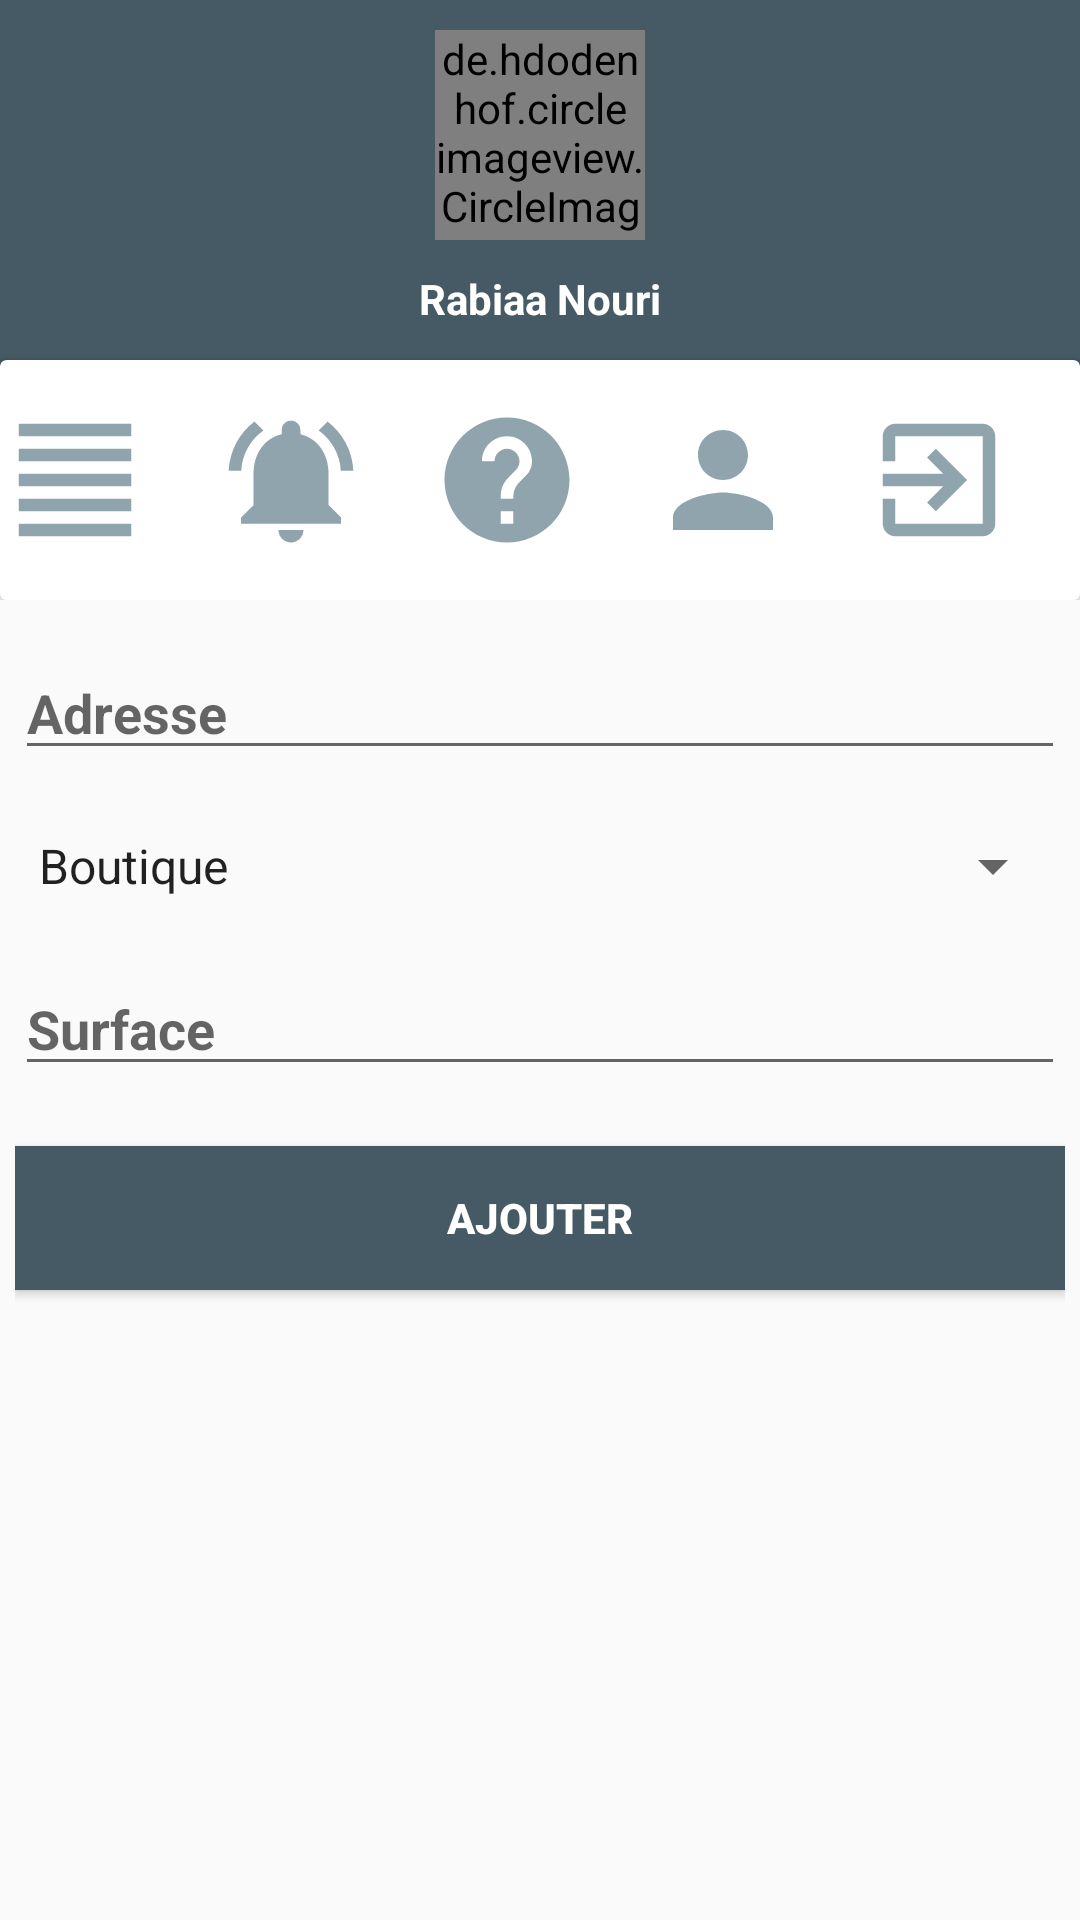

Here is an Android app screen rendered from its layout file. Give the layout XML and the strings, colors and styles it references.
<!-- AndroidManifest.xml: application theme AppTheme -->
<!-- res/layout/new_proprtie.xml -->
<?xml version="1.0" encoding="utf-8"?>
<android.support.design.widget.CoordinatorLayout
    xmlns:android="http://schemas.android.com/apk/res/android"
    xmlns:tools="http://schemas.android.com/tools"
    android:layout_width="match_parent"
    android:layout_height="match_parent"
    xmlns:app="http://schemas.android.com/apk/res-auto">
    <LinearLayout
        android:layout_width="match_parent"
        android:layout_height="match_parent"
        android:orientation="vertical">

        <RelativeLayout
            android:layout_width="match_parent"
            android:layout_height="200dp">
            <LinearLayout
                android:layout_width="match_parent"
                android:layout_height="150dp"
                android:orientation="vertical"
                android:background="@color/colorBLGR">

                <de.hdodenhof.circleimageview.CircleImageView
                    android:layout_marginTop="10dp"
                    android:id="@+id/photoprofil_new_propriete"
                    android:layout_width="70dp"
                    android:layout_height="70dp"
                    android:layout_gravity="center"
                    android:src="@drawable/rabiaa"
                    app:civ_border_color="#FFFFFF"
                    app:civ_border_width="2dp"/>
                <TextView
                    android:layout_width="wrap_content"
                    android:layout_height="wrap_content"
                    android:text="Rabiaa Nouri"
                    android:textColor="#fff"
                    android:layout_marginTop="10dp"
                    android:layout_gravity="center"
                    android:id="@+id/connected_user_new_propriete"
                    android:textStyle="bold"/>

            </LinearLayout>
            <android.support.v7.widget.CardView
                android:layout_width="match_parent"
                android:layout_height="100dp"
                android:layout_centerHorizontal="true"
                android:layout_marginTop="120dp">
                <LinearLayout
                    android:layout_width="match_parent"
                    android:layout_height="match_parent"
                    android:orientation="horizontal"
                    android:weightSum="5">
                    <LinearLayout
                        android:layout_width="0dp"
                        android:layout_weight="1"
                        android:layout_height="match_parent">
                        <ImageView
                            android:layout_width="50dp"
                            android:layout_height="match_parent"
                            android:id="@+id/menu_new_propriete"
                            android:src="@drawable/ic_menus"/>

                    </LinearLayout>
                    <LinearLayout
                        android:layout_width="0dp"
                        android:layout_weight="1"
                        android:layout_height="match_parent">
                        <ImageView
                            android:layout_width="50dp"
                            android:layout_height="match_parent"
                            android:id="@+id/notification_new_propriete"
                            android:src="@drawable/ic_notifications"/>

                    </LinearLayout>
                    <LinearLayout
                        android:layout_width="0dp"
                        android:layout_weight="1"
                        android:layout_height="match_parent">
                        <ImageView
                            android:layout_width="50dp"
                            android:layout_height="match_parent"
                            android:id="@+id/help_new_propriete"
                            android:src="@drawable/ic_help"/>

                    </LinearLayout>
                    <LinearLayout
                        android:layout_width="0dp"
                        android:layout_weight="1"
                        android:layout_height="match_parent">
                        <ImageView
                            android:layout_width="50dp"
                            android:layout_height="match_parent"
                            android:id="@+id/user_new_propriete"
                            android:src="@drawable/ic_person"/>
                    </LinearLayout>
                    <LinearLayout
                        android:layout_width="0dp"
                        android:layout_weight="1"
                        android:layout_height="match_parent">
                        <ImageView
                            android:layout_width="50dp"
                            android:layout_height="match_parent"
                            android:id="@+id/logout_new_propriete"
                            android:src="@drawable/exit"/>
                    </LinearLayout>
                </LinearLayout>
            </android.support.v7.widget.CardView>

        </RelativeLayout>
        <LinearLayout
            android:layout_width="match_parent"
            android:layout_height="match_parent"
            android:orientation="horizontal"
            android:id="@+id/drawcontainer_new_propriete">
            <android.support.v4.widget.DrawerLayout
                android:layout_width="match_parent"
                android:layout_height="match_parent"
                android:layout_marginTop="-10dp"
                android:id="@+id/draw_new_propertie"
                >
                <ScrollView
                    android:layout_width="wrap_content"
                    android:layout_height="wrap_content">
                    <RelativeLayout
                        android:id="@+id/recycler_view_new_propriete"
                        android:padding="5dp"
                        android:layout_width="match_parent"
                        android:layout_height="wrap_content"
                        android:scrollbars="vertical"
                        android:layout_marginTop="20dp"
                        android:paddingLeft="15dp">

                        <EditText
                            android:id="@+id/adresse_new_propriete"
                            android:hint="Adresse"
                            android:textColor="@color/title"
                            android:textStyle="bold"
                            android:layout_width="match_parent"
                            android:layout_height="wrap_content"
                            android:layout_alignParentTop="true"
                            android:layout_marginBottom="20dp"/>

                      <Spinner
                             android:id="@+id/type_new_propriete"
                             android:textColor="@color/title"
                             android:textStyle="bold"
                             android:layout_marginBottom="20dp"
                             android:hint="Type"
                          android:entries="@array/types_array"
                             android:layout_width="match_parent"
                             android:layout_height="wrap_content"
                             android:layout_below="@id/adresse_new_propriete"/>
                        <EditText
                            android:id="@+id/surface_new_propriete"
                            android:textColor="@color/title"
                            android:textStyle="bold"
                            android:inputType="numberDecimal"
                            android:layout_marginBottom="20dp"
                            android:hint="Surface"
                            android:layout_width="match_parent"
                            android:layout_height="wrap_content"
                            android:layout_below="@id/type_new_propriete"/>
                        <Button
                            android:id="@+id/btn_new_propriete"
                            android:textStyle="bold"
                            android:layout_marginBottom="20dp"
                            android:background="@color/colorBLGR"
                            android:textColor="#fff"
                            android:text="Ajouter"
                            android:layout_width="match_parent"
                            android:layout_height="wrap_content"
                            android:layout_below="@id/surface_new_propriete"/>

                    </RelativeLayout>
                </ScrollView>
                <android.support.design.widget.NavigationView
                    android:id="@+id/nav_view_new_propriete"
                    android:layout_width="wrap_content"
                    android:layout_height="match_parent"
                    android:background="@color/colorBLGR"
                    app:itemTextColor="#FFFFFF"
                    app:menu="@menu/drawermenu1"
                    android:paddingLeft="16dp"
                    android:layout_gravity="start">

                </android.support.design.widget.NavigationView>
            </android.support.v4.widget.DrawerLayout>


        </LinearLayout>



    </LinearLayout>

</android.support.design.widget.CoordinatorLayout>
<!-- resources referenced by this layout -->
<resources>
  <string-array name="types_array">
              <item>Boutique</item>
              <item>Jardin publique</item>
              <item>Magasin industiel</item>
              <item>Parc</item>
              <item>Terrain</item>
          </string-array>
  <color name="colorBLGR">#455A64</color>
  <color name="title">#222222</color>
  <!-- drawable exit (drawable) -->
  <vector android:height="24dp" android:tint="#90A4AE"
      android:viewportHeight="24.0" android:viewportWidth="24.0"
      android:width="24dp" xmlns:android="http://schemas.android.com/apk/res/android">
      <path android:fillColor="#FF000000" android:pathData="M10.09,15.59L11.5,17l5,-5 -5,-5 -1.41,1.41L12.67,11H3v2h9.67l-2.58,2.59zM19,3H5c-1.11,0 -2,0.9 -2,2v4h2V5h14v14H5v-4H3v4c0,1.1 0.89,2 2,2h14c1.1,0 2,-0.9 2,-2V5c0,-1.1 -0.9,-2 -2,-2z"/>
  </vector>
  <!-- drawable ic_help (drawable) -->
  <vector android:height="24dp" android:tint="#90A4AE"
      android:viewportHeight="24.0" android:viewportWidth="24.0"
      android:width="24dp" xmlns:android="http://schemas.android.com/apk/res/android">
      <path android:fillColor="#FF000000" android:pathData="M12,2C6.48,2 2,6.48 2,12s4.48,10 10,10 10,-4.48 10,-10S17.52,2 12,2zM13,19h-2v-2h2v2zM15.07,11.25l-0.9,0.92C13.45,12.9 13,13.5 13,15h-2v-0.5c0,-1.1 0.45,-2.1 1.17,-2.83l1.24,-1.26c0.37,-0.36 0.59,-0.86 0.59,-1.41 0,-1.1 -0.9,-2 -2,-2s-2,0.9 -2,2L8,9c0,-2.21 1.79,-4 4,-4s4,1.79 4,4c0,0.88 -0.36,1.68 -0.93,2.25z"/>
  </vector>
  <!-- drawable ic_menus (drawable) -->
  <vector android:height="24dp" android:tint="#90A4AE"
      android:viewportHeight="24.0" android:viewportWidth="24.0"
      android:width="24dp" xmlns:android="http://schemas.android.com/apk/res/android">
      <path android:fillColor="#FF000000" android:pathData="M3,21h18v-2L3,19v2zM3,17h18v-2L3,15v2zM3,13h18v-2L3,11v2zM3,9h18L21,7L3,7v2zM3,3v2h18L21,3L3,3z"/>
  </vector>
  <!-- drawable ic_notifications (drawable) -->
  <vector android:height="24dp" android:tint="#90A4AE"
      android:viewportHeight="24.0" android:viewportWidth="24.0"
      android:width="24dp" xmlns:android="http://schemas.android.com/apk/res/android">
      <path android:fillColor="#FF000000" android:pathData="M7.58,4.08L6.15,2.65C3.75,4.48 2.17,7.3 2.03,10.5h2c0.15,-2.65 1.51,-4.97 3.55,-6.42zM19.97,10.5h2c-0.15,-3.2 -1.73,-6.02 -4.12,-7.85l-1.42,1.43c2.02,1.45 3.39,3.77 3.54,6.42zM18,11c0,-3.07 -1.64,-5.64 -4.5,-6.32L13.5,4c0,-0.83 -0.67,-1.5 -1.5,-1.5s-1.5,0.67 -1.5,1.5v0.68C7.63,5.36 6,7.92 6,11v5l-2,2v1h16v-1l-2,-2v-5zM12,22c0.14,0 0.27,-0.01 0.4,-0.04 0.65,-0.14 1.18,-0.58 1.44,-1.18 0.1,-0.24 0.15,-0.5 0.15,-0.78h-4c0.01,1.1 0.9,2 2.01,2z"/>
  </vector>
  <!-- drawable ic_person (drawable) -->
  <vector android:height="24dp" android:tint="#90A4AE"
      android:viewportHeight="24.0" android:viewportWidth="24.0"
      android:width="24dp" xmlns:android="http://schemas.android.com/apk/res/android">
      <path android:fillColor="#FF000000" android:pathData="M12,12c2.21,0 4,-1.79 4,-4s-1.79,-4 -4,-4 -4,1.79 -4,4 1.79,4 4,4zM12,14c-2.67,0 -8,1.34 -8,4v2h16v-2c0,-2.66 -5.33,-4 -8,-4z"/>
  </vector>
  <!-- drawable rabiaa: jpg bitmap (drawable, 84487 bytes) -->
  <style name="AppTheme" parent="Theme.AppCompat.Light.NoActionBar">
          
          <item name="android:windowActionBar">false</item>
          <item name="android:windowNoTitle">true</item>
      </style>
</resources>
